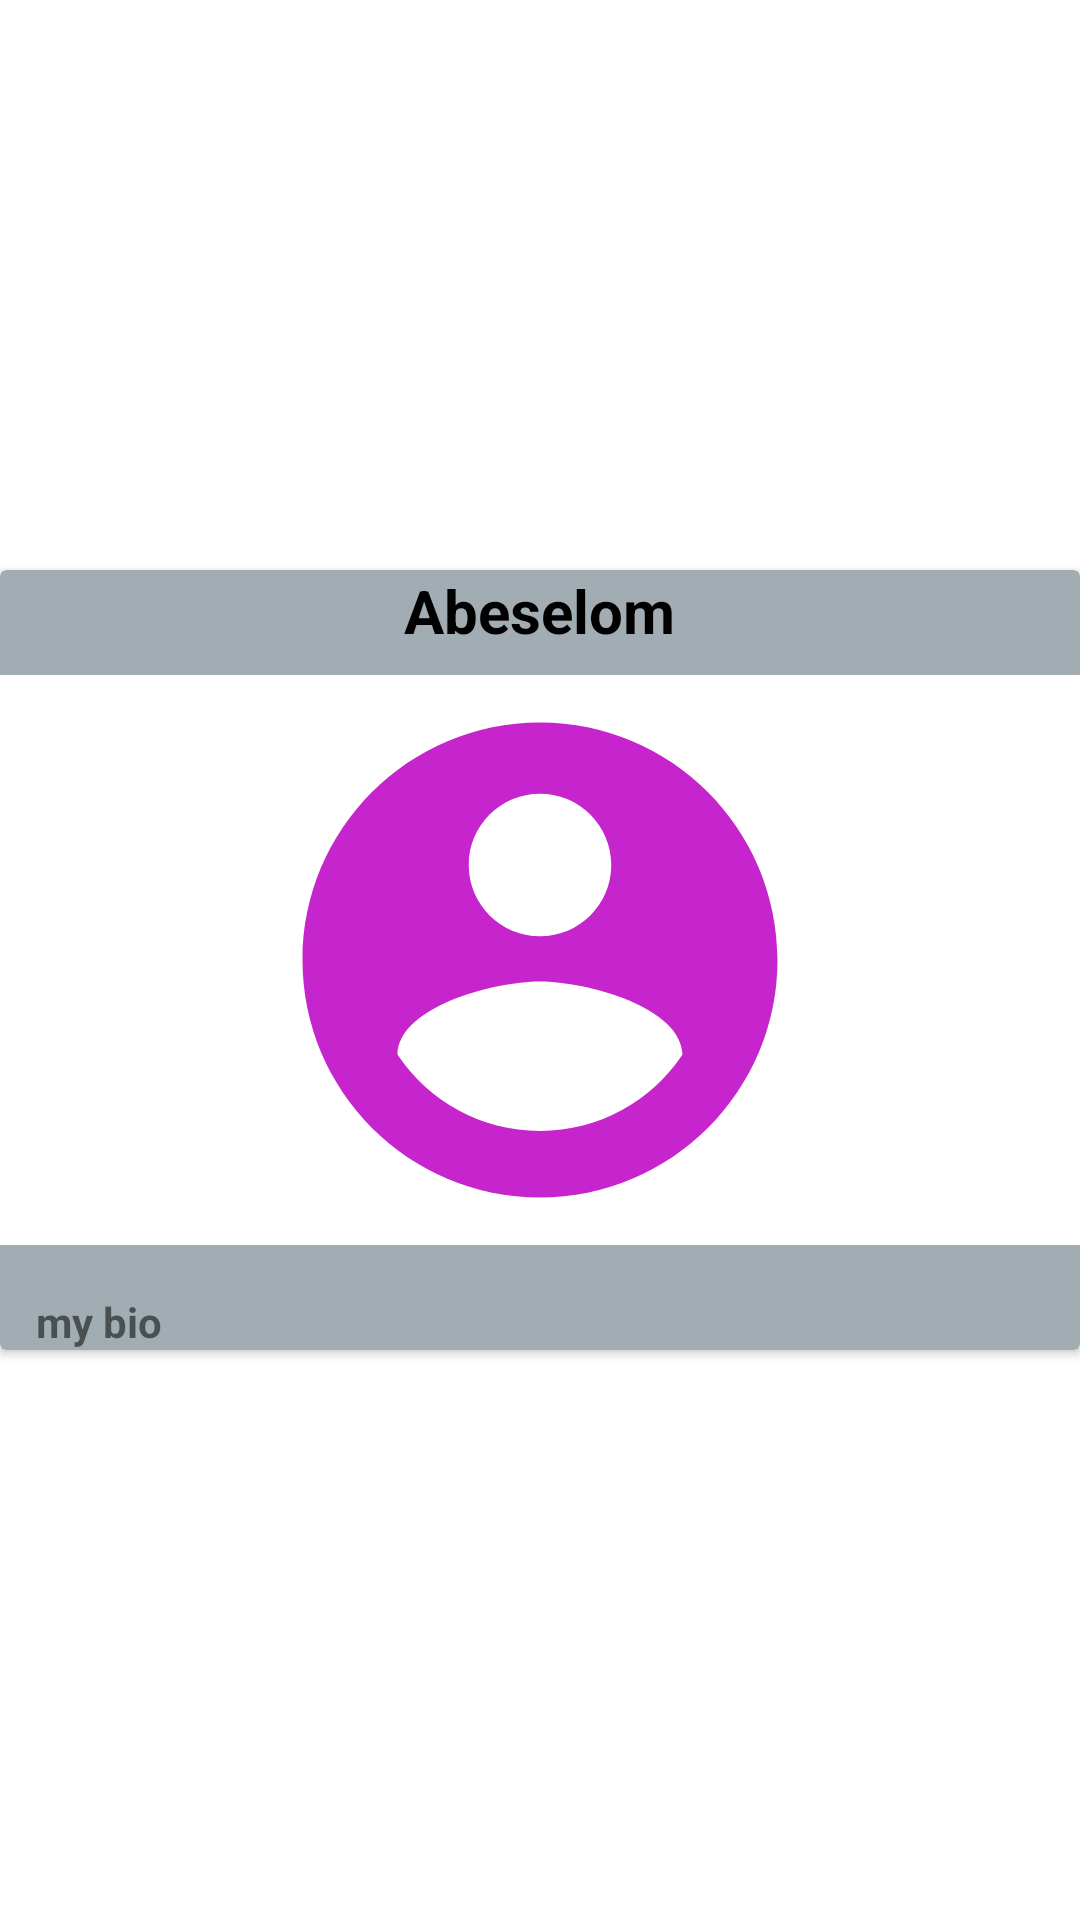

Here is an Android app screen rendered from its layout file. Give the layout XML and the strings, colors and styles it references.
<!-- AndroidManifest.xml: application theme Theme.UIDesign1 -->
<!-- res/layout/activity_profile_show.xml -->
<?xml version="1.0" encoding="utf-8"?>
<RelativeLayout xmlns:android="http://schemas.android.com/apk/res/android"
    xmlns:app="http://schemas.android.com/apk/res-auto"
    xmlns:tools="http://schemas.android.com/tools"
    android:layout_width="match_parent"
    android:layout_height="match_parent"
    tools:context=".profileShow">

    <androidx.cardview.widget.CardView
        android:layout_width="370dp"
        android:layout_height="260dp"
        android:layout_centerInParent="true"
        android:backgroundTint="#A1ADB3"
        android:elevation="25dp">

        <ImageView
            android:id="@+id/showprofileimg"
            android:layout_width="match_parent"
            android:layout_height="190dp"
            android:layout_gravity="center_vertical"
            android:background="@color/white"
            android:src="@drawable/ic_baseline_account_circle_24"
            />
        <TextView
            android:layout_width="wrap_content"
            android:layout_height="wrap_content"
            android:text="Abeselom"
            android:textSize="20dp"
            android:textStyle="bold"
            android:layout_gravity="center_horizontal"
            android:textColor="@color/black"/>
        <TextView
            android:layout_width="wrap_content"
            android:layout_height="wrap_content"
            android:layout_gravity="start|bottom"
            android:text="my bio"
            android:textStyle="bold"
            android:layout_marginLeft="12dp"/>

    </androidx.cardview.widget.CardView>

</RelativeLayout>
<!-- resources referenced by this layout -->
<resources>
  <!-- drawable ic_baseline_account_circle_24 (drawable) -->
  <vector android:height="24dp" android:tint="#C624CC"
      android:viewportHeight="24" android:viewportWidth="24"
      android:width="24dp" xmlns:android="http://schemas.android.com/apk/res/android">
      <path android:fillColor="@android:color/white" android:pathData="M12,2C6.48,2 2,6.48 2,12s4.48,10 10,10 10,-4.48 10,-10S17.52,2 12,2zM12,5c1.66,0 3,1.34 3,3s-1.34,3 -3,3 -3,-1.34 -3,-3 1.34,-3 3,-3zM12,19.2c-2.5,0 -4.71,-1.28 -6,-3.22 0.03,-1.99 4,-3.08 6,-3.08 1.99,0 5.97,1.09 6,3.08 -1.29,1.94 -3.5,3.22 -6,3.22z"/>
  </vector>
  <style name="Theme.UIDesign1" parent="Theme.MaterialComponents.DayNight.NoActionBar">
          
          <item name="colorPrimary">@color/purple_500</item>
          <item name="colorPrimaryVariant">@color/purple_700</item>
          <item name="colorOnPrimary">@color/white</item>
          
          <item name="colorSecondary">@color/teal_200</item>
          <item name="colorSecondaryVariant">@color/teal_700</item>
          <item name="colorOnSecondary">@color/black</item>
          
          <item name="android:statusBarColor" tools:targetApi="l">?attr/colorPrimaryVariant</item>
          
  
      </style>
  <!-- not gathered from this repository: default colours our renderer supplied (Android Studio template values) -->
  <color name="purple_500">#FF6200EE</color>
  <color name="purple_700">#FF3700B3</color>
  <color name="teal_200">#FF03DAC5</color>
  <color name="teal_700">#FF018786</color>
  <color name="black">#FF000000</color>
  <color name="white">#FFFFFFFF</color>
</resources>
